Run: headless pygame with SDL's dummy video driver; simulated clock (each Clock.tick advances the game by its frame time, no real sleeping); random seed 0; keys injected as events and as key.get_pressed() state; mouse plan: one left click at the window centre at the start of phase 2, then a move to the lower-right quarter at the start of phase 3.
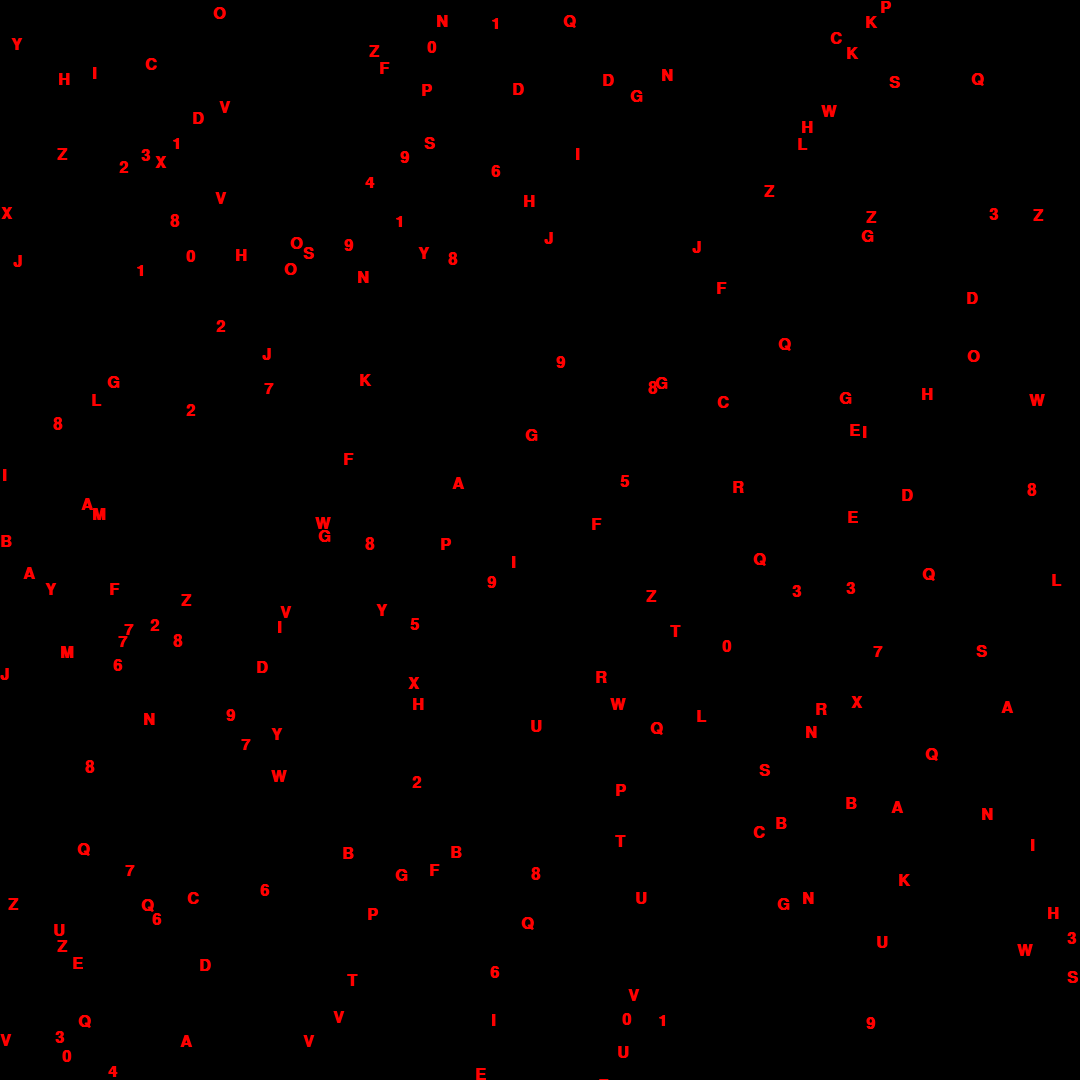
Frame 1 of 4 · flips 1–60 · no input
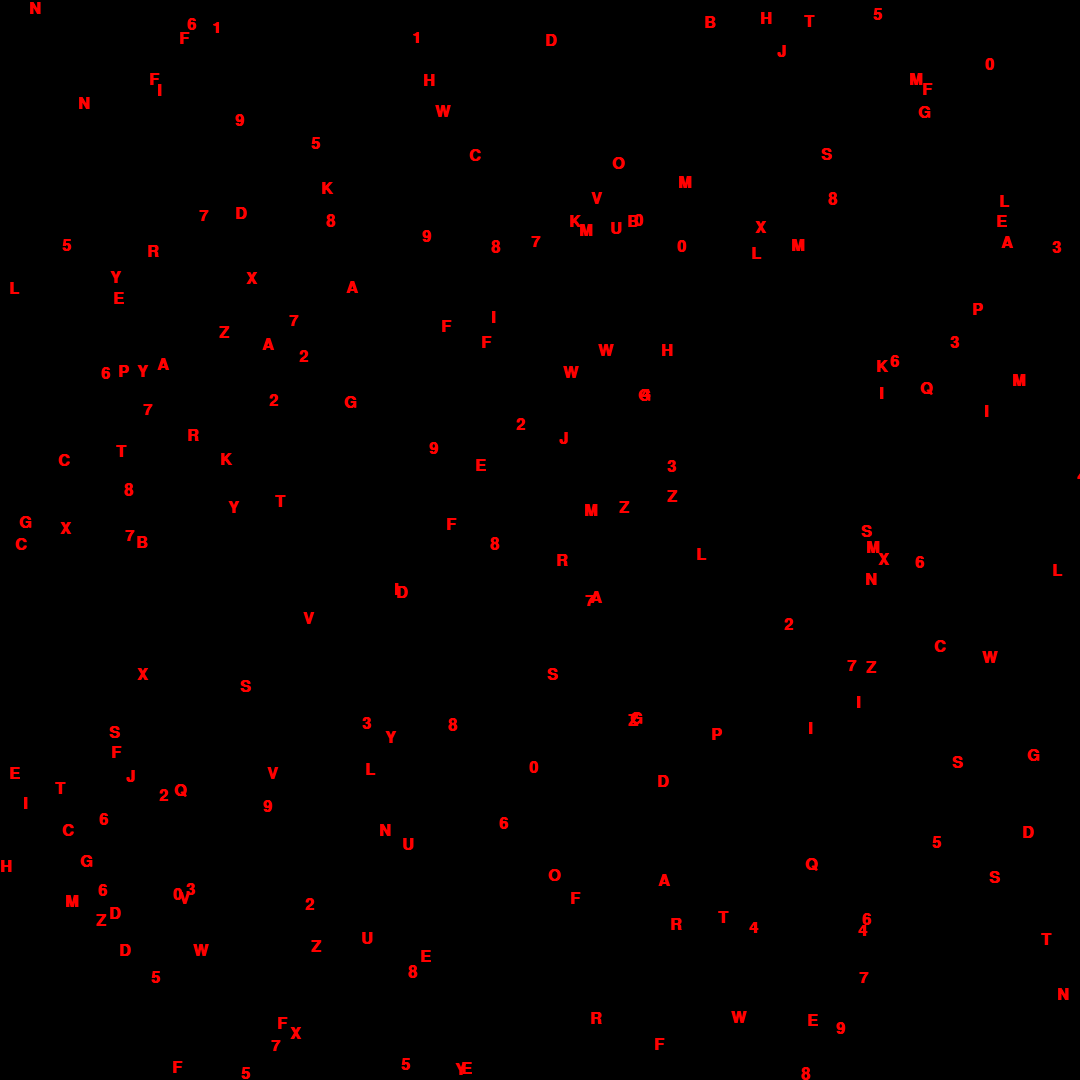
Frame 2 of 4 · flips 61–180 · clicked the window centre · tapped SPACE, RETURN · held RIGHT (→), D
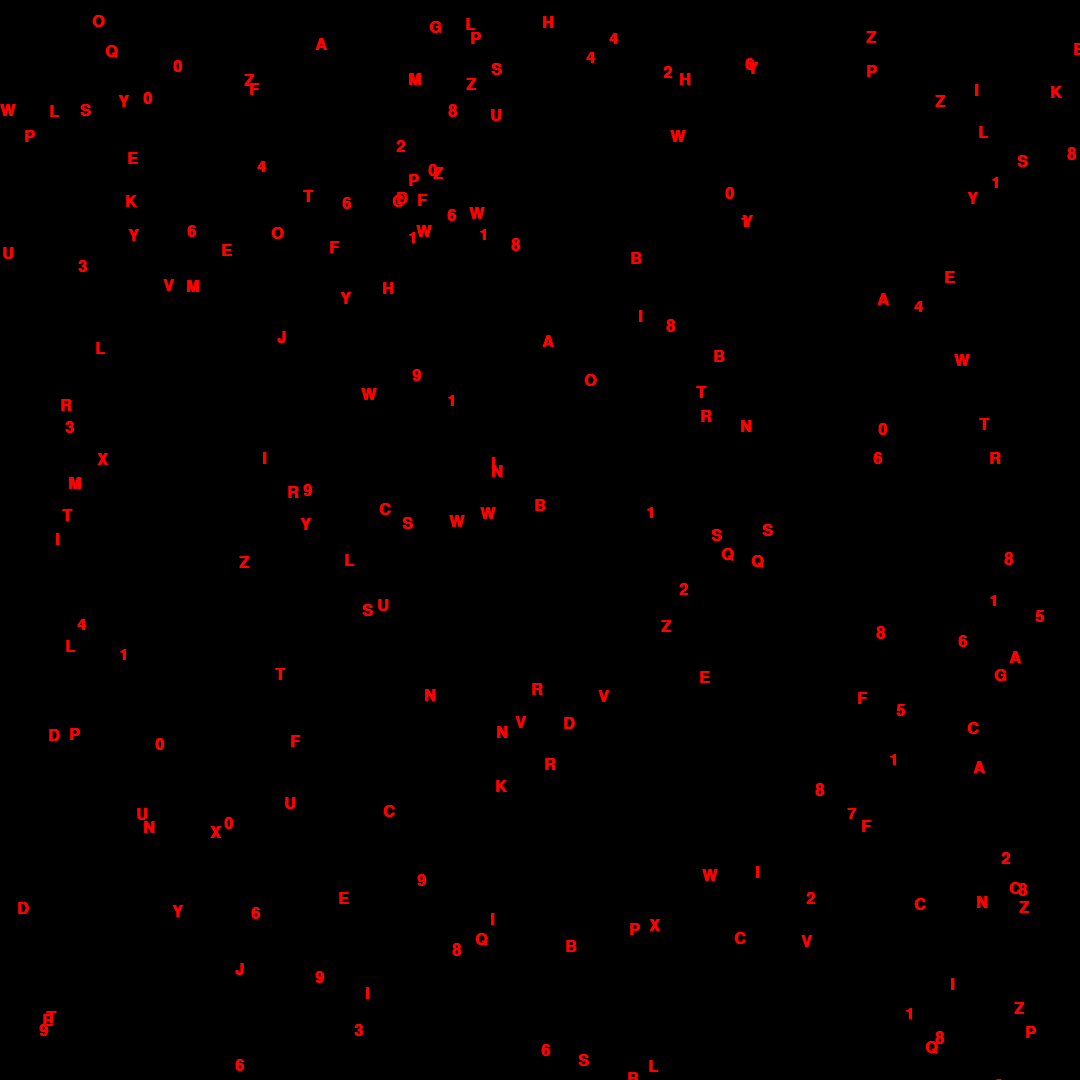
Frame 3 of 4 · flips 181–300 · moved the mouse to the lower-right quarter · held DOWN (↓), S
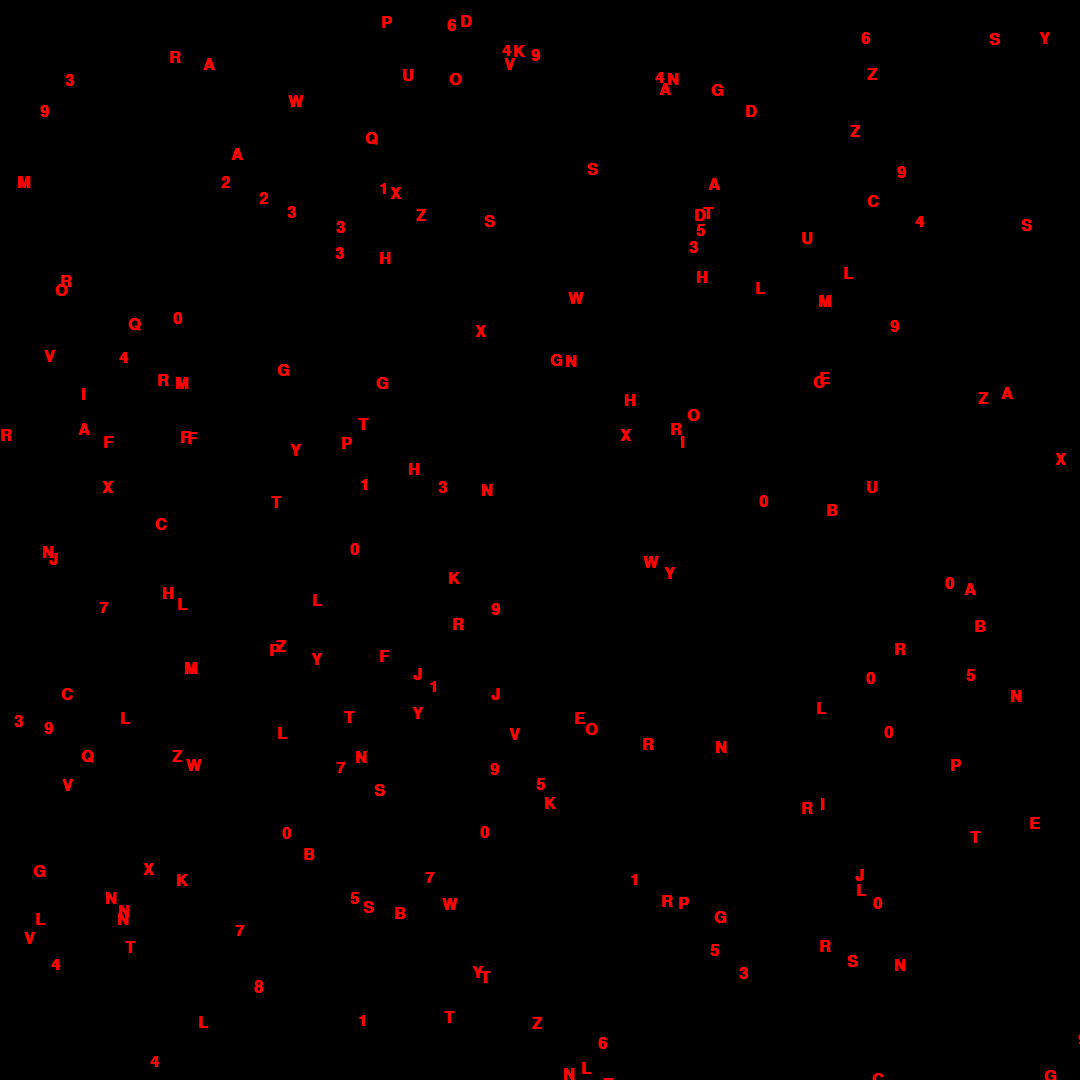
Frame 4 of 4 · flips 301–420 · held LEFT (←), A, UP (↑), W

The pygame program that drew these frames:

import pygame
import random
import string

pygame.init()

# --- CONFIGURACIÓN ---
WIDTH, HEIGHT = 1080, 1080
SCREEN = pygame.display.set_mode((WIDTH, HEIGHT))
pygame.display.set_caption("Matrix Pixel Game")

FPS = 60
FONT = pygame.font.SysFont("consolas", 24, bold=True)

LETTER_COUNT = 200
SPEED_MIN = 1
SPEED_MAX = 4

# --- CLASE LETRA ---
class Letter:
    def __init__(self):
        self.char = random.choice(string.ascii_uppercase + string.digits)
        self.x = random.randint(0, WIDTH)
        self.y = random.randint(0, HEIGHT)
        self.dx = random.choice([-1, 0, 1])
        self.dy = random.choice([-1, 0, 1])
        if self.dx == 0 and self.dy == 0:
            self.dx = 1
        self.speed = random.uniform(SPEED_MIN, SPEED_MAX)

    def update(self):
        # Movimiento
        self.x += self.dx * self.speed
        self.y += self.dy * self.speed

        # Wrap-around
        if self.x < 0: self.x = WIDTH
        if self.x > WIDTH: self.x = 0
        if self.y < 0: self.y = HEIGHT
        if self.y > HEIGHT: self.y = 0

        # Flicker aleatorio
        if random.random() < 0.02:
            self.char = random.choice(string.ascii_uppercase + string.digits)

    def draw(self, surface):
        text = FONT.render(self.char, True, (255, 0, 0))
        surface.blit(text, (self.x, self.y))

    def change_direction(self):
        self.dx = random.choice([-1, 0, 1])
        self.dy = random.choice([-1, 0, 1])
        if self.dx == 0 and self.dy == 0:
            self.dx = 1


# --- CREAR LETRAS ---
letters = [Letter() for _ in range(LETTER_COUNT)]

clock = pygame.time.Clock()
running = True

# --- LOOP PRINCIPAL ---
while running:
    clock.tick(FPS)
    SCREEN.fill((0, 0, 0))

    for event in pygame.event.get():
        if event.type == pygame.QUIT:
            running = False

        # CLICK: cambiar dirección
        if event.type == pygame.MOUSEBUTTONDOWN:
            mx, my = pygame.mouse.get_pos()
            for letter in letters:
                if abs(letter.x - mx) < 20 and abs(letter.y - my) < 20:
                    letter.change_direction()

    # Actualizar y dibujar letras
    for letter in letters:
        letter.update()
        letter.draw(SCREEN)

    pygame.display.flip()

pygame.quit()
